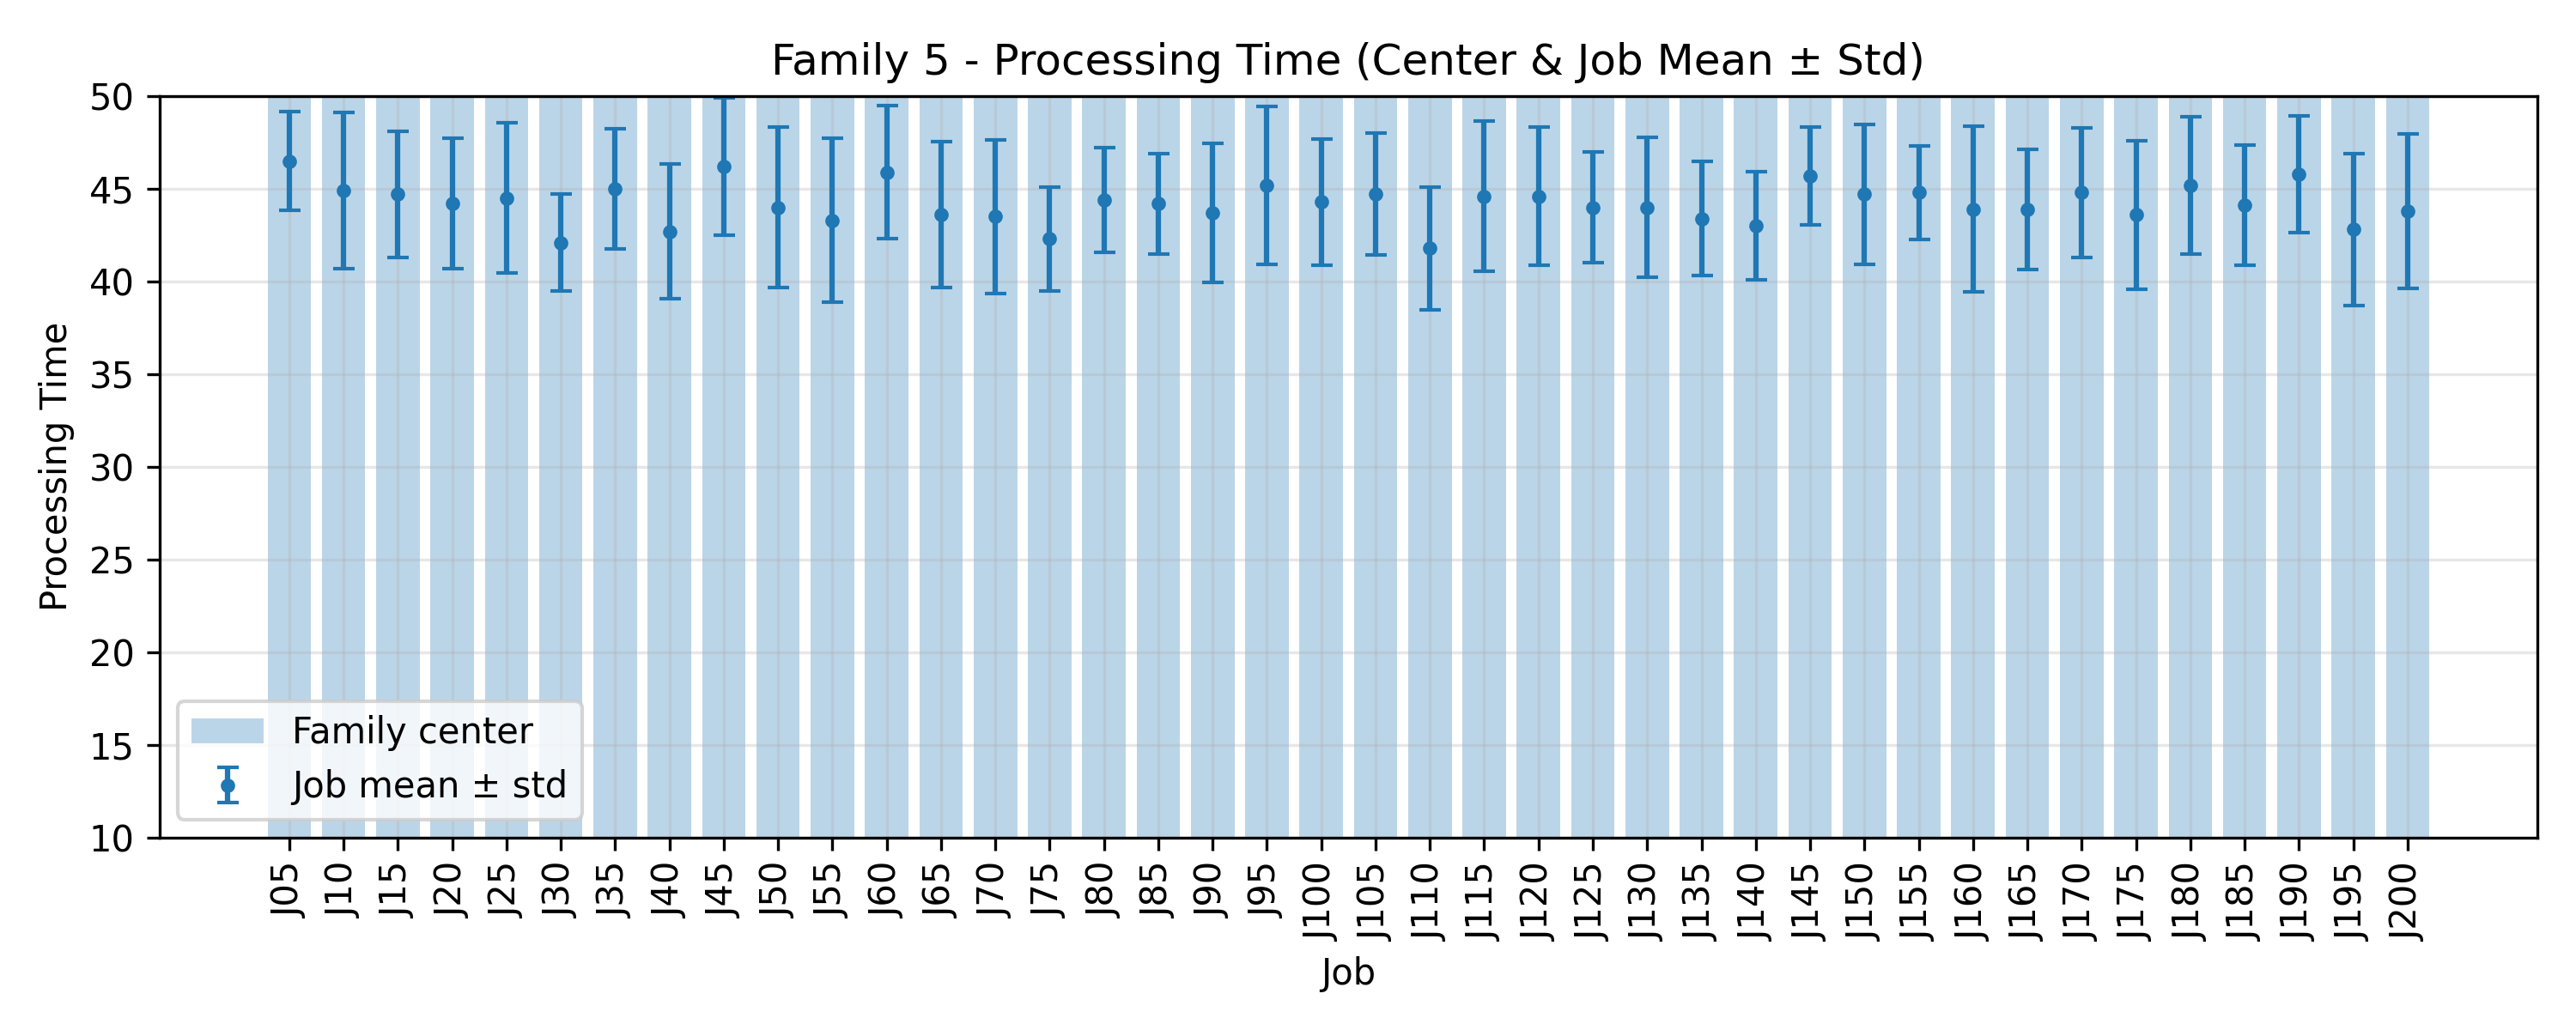

Source data for this figure (header and first rows):
JobIndex, JobCode, MeanProcessingTime, StdProcessingTime, FamilyCenter
5, J05, 46.5, 2.655, 50.0
10, J10, 44.9, 4.206, 50.0
15, J15, 44.7, 3.407, 50.0
20, J20, 44.2, 3.516, 50.0
25, J25, 44.5, 4.056, 50.0
30, J30, 42.1, 2.625, 50.0
35, J35, 45.0, 3.256, 50.0
40, J40, 42.7, 3.635, 50.0
45, J45, 46.2, 3.709, 50.0
50, J50, 44.0, 4.313, 50.0
55, J55, 43.3, 4.428, 50.0
60, J60, 45.9, 3.59, 50.0
65, J65, 43.6, 3.929, 50.0
70, J70, 43.5, 4.153, 50.0
75, J75, 42.3, 2.795, 50.0
80, J80, 44.4, 2.835, 50.0
85, J85, 44.2, 2.713, 50.0
90, J90, 43.7, 3.743, 50.0
95, J95, 45.2, 4.261, 50.0
100, J100, 44.3, 3.407, 50.0
105, J105, 44.7, 3.288, 50.0
110, J110, 41.8, 3.311, 50.0
115, J115, 44.6, 4.055, 50.0
120, J120, 44.6, 3.747, 50.0
125, J125, 44.0, 3.0, 50.0
130, J130, 44.0, 3.795, 50.0
135, J135, 43.4, 3.072, 50.0
140, J140, 43.0, 2.933, 50.0
145, J145, 45.7, 2.648, 50.0
150, J150, 44.7, 3.77, 50.0
155, J155, 44.8, 2.522, 50.0
160, J160, 43.9, 4.482, 50.0
165, J165, 43.9, 3.239, 50.0
170, J170, 44.8, 3.487, 50.0
175, J175, 43.6, 4.005, 50.0
180, J180, 45.2, 3.709, 50.0
185, J185, 44.1, 3.239, 50.0
190, J190, 45.8, 3.156, 50.0
195, J195, 42.8, 4.094, 50.0
200, J200, 43.8, 4.167, 50.0
